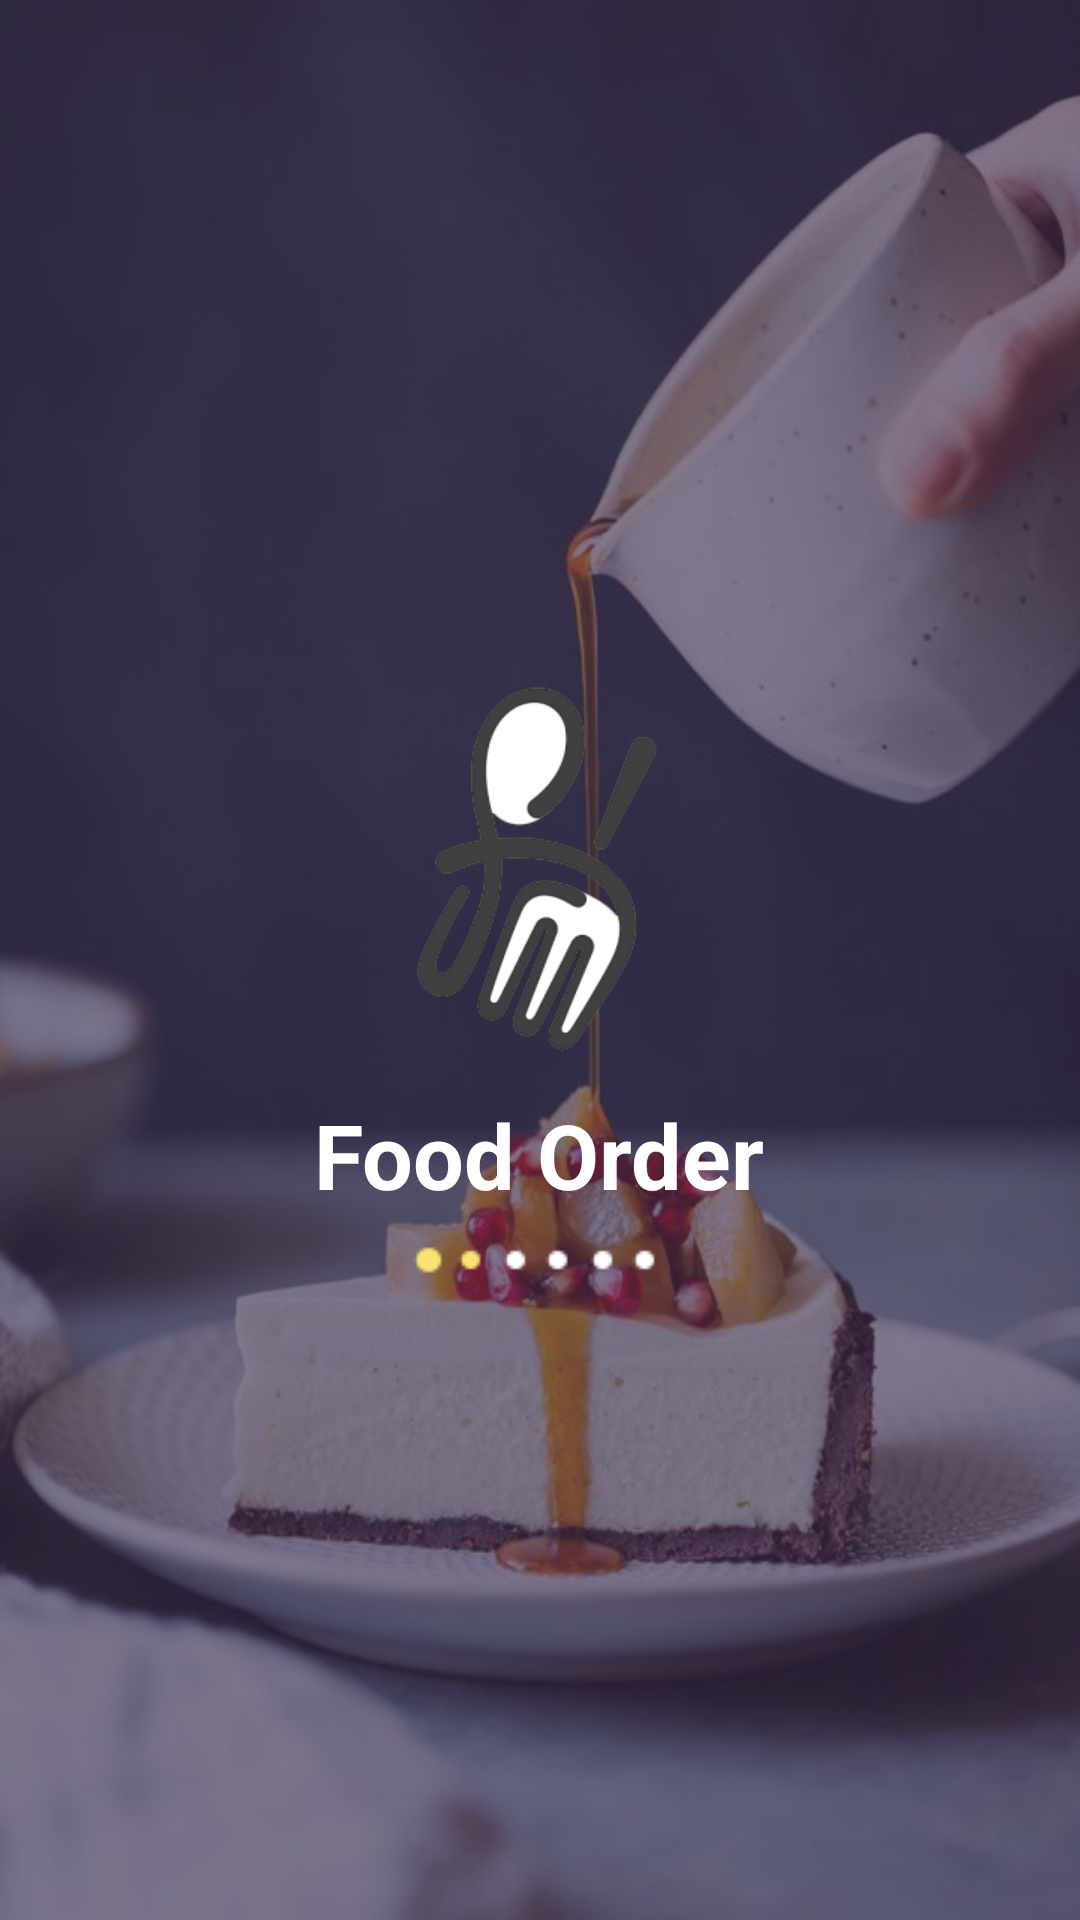

Here is an Android app screen rendered from its layout file. Give the layout XML and the strings, colors and styles it references.
<!-- AndroidManifest.xml: application theme AppTheme -->
<!-- res/layout/activity_start.xml -->
<?xml version="1.0" encoding="utf-8"?>
<LinearLayout xmlns:android="http://schemas.android.com/apk/res/android"
    xmlns:app="http://schemas.android.com/apk/res-auto"
    xmlns:tools="http://schemas.android.com/tools"
    android:layout_width="match_parent"
    android:layout_height="match_parent"
    android:orientation="vertical"
    android:gravity="center"
    android:fitsSystemWindows="false"
    android:background="@drawable/backgrounddesign"
    tools:context="com.example.mypc.ffood.StartActivity">

    <ImageView
        android:src="@drawable/logonew"
        android:layout_width="match_parent"
        android:layout_height="150dp" />
    <TextView
        android:layout_width="wrap_content"
        android:layout_height="wrap_content"
        android:text="Food Order"
        android:textSize="30dp"
        android:textStyle="bold"
        android:textColor="#FFFF"/>
    <ImageView
        android:layout_marginTop="10dp"
        android:id="@+id/imProcess"
        android:layout_width="match_parent"
        android:src="@drawable/process"
        android:layout_height="wrap_content" />

</LinearLayout>
<!-- resources referenced by this layout -->
<resources>
  <!-- drawable backgrounddesign (drawable) -->
  <?xml version="1.0" encoding="utf-8"?>
  <layer-list xmlns:android="http://schemas.android.com/apk/res/android">
      <item>
          <bitmap android:src="@drawable/backgroundwall"/>
      </item>
      <item>
          <shape
              android:shape="rectangle">
              <solid android:color="#a43e3050"/>
          </shape>
      </item>
  </layer-list>
  <!-- drawable logonew: png bitmap (drawable, 27039 bytes) -->
  <!-- drawable process (drawable-v24) -->
  <?xml version="1.0" encoding="utf-8"?>
  <animation-list xmlns:android="http://schemas.android.com/apk/res/android"
      android:oneshot="false">
      <item android:drawable="@drawable/home_sync_ani_01"
          android:duration="100"/>
      <item android:drawable="@drawable/home_sync_ani_02"
          android:duration="100"/>
      <item android:drawable="@drawable/home_sync_ani_03"
          android:duration="100"/>
      <item android:drawable="@drawable/home_sync_ani_04"
          android:duration="100"/>
      <item android:drawable="@drawable/home_sync_ani_05"
          android:duration="100"/>
      <item android:drawable="@drawable/home_sync_ani_06"
          android:duration="100"/>
  </animation-list>
  <style name="AppTheme" parent="Theme.AppCompat.Light.NoActionBar">
          
          <item name="colorPrimary">#d4f55858</item>
          <item name="colorPrimaryDark">#d4f55858</item>
          <item name="colorAccent">#FFFFFF</item>
          <item name="android:windowTranslucentStatus">true</item>
      </style>
  <!-- drawable backgroundwall: jpg bitmap (drawable, 45132 bytes) -->
  <!-- drawable home_sync_ani_01: png bitmap (drawable-v24, 1284 bytes) -->
  <!-- drawable home_sync_ani_02: png bitmap (drawable-v24, 1285 bytes) -->
  <!-- drawable home_sync_ani_03: png bitmap (drawable-v24, 1309 bytes) -->
  <!-- drawable home_sync_ani_04: png bitmap (drawable-v24, 1384 bytes) -->
  <!-- drawable home_sync_ani_05: png bitmap (drawable-v24, 1383 bytes) -->
  <!-- drawable home_sync_ani_06: png bitmap (drawable-v24, 1273 bytes) -->
</resources>
